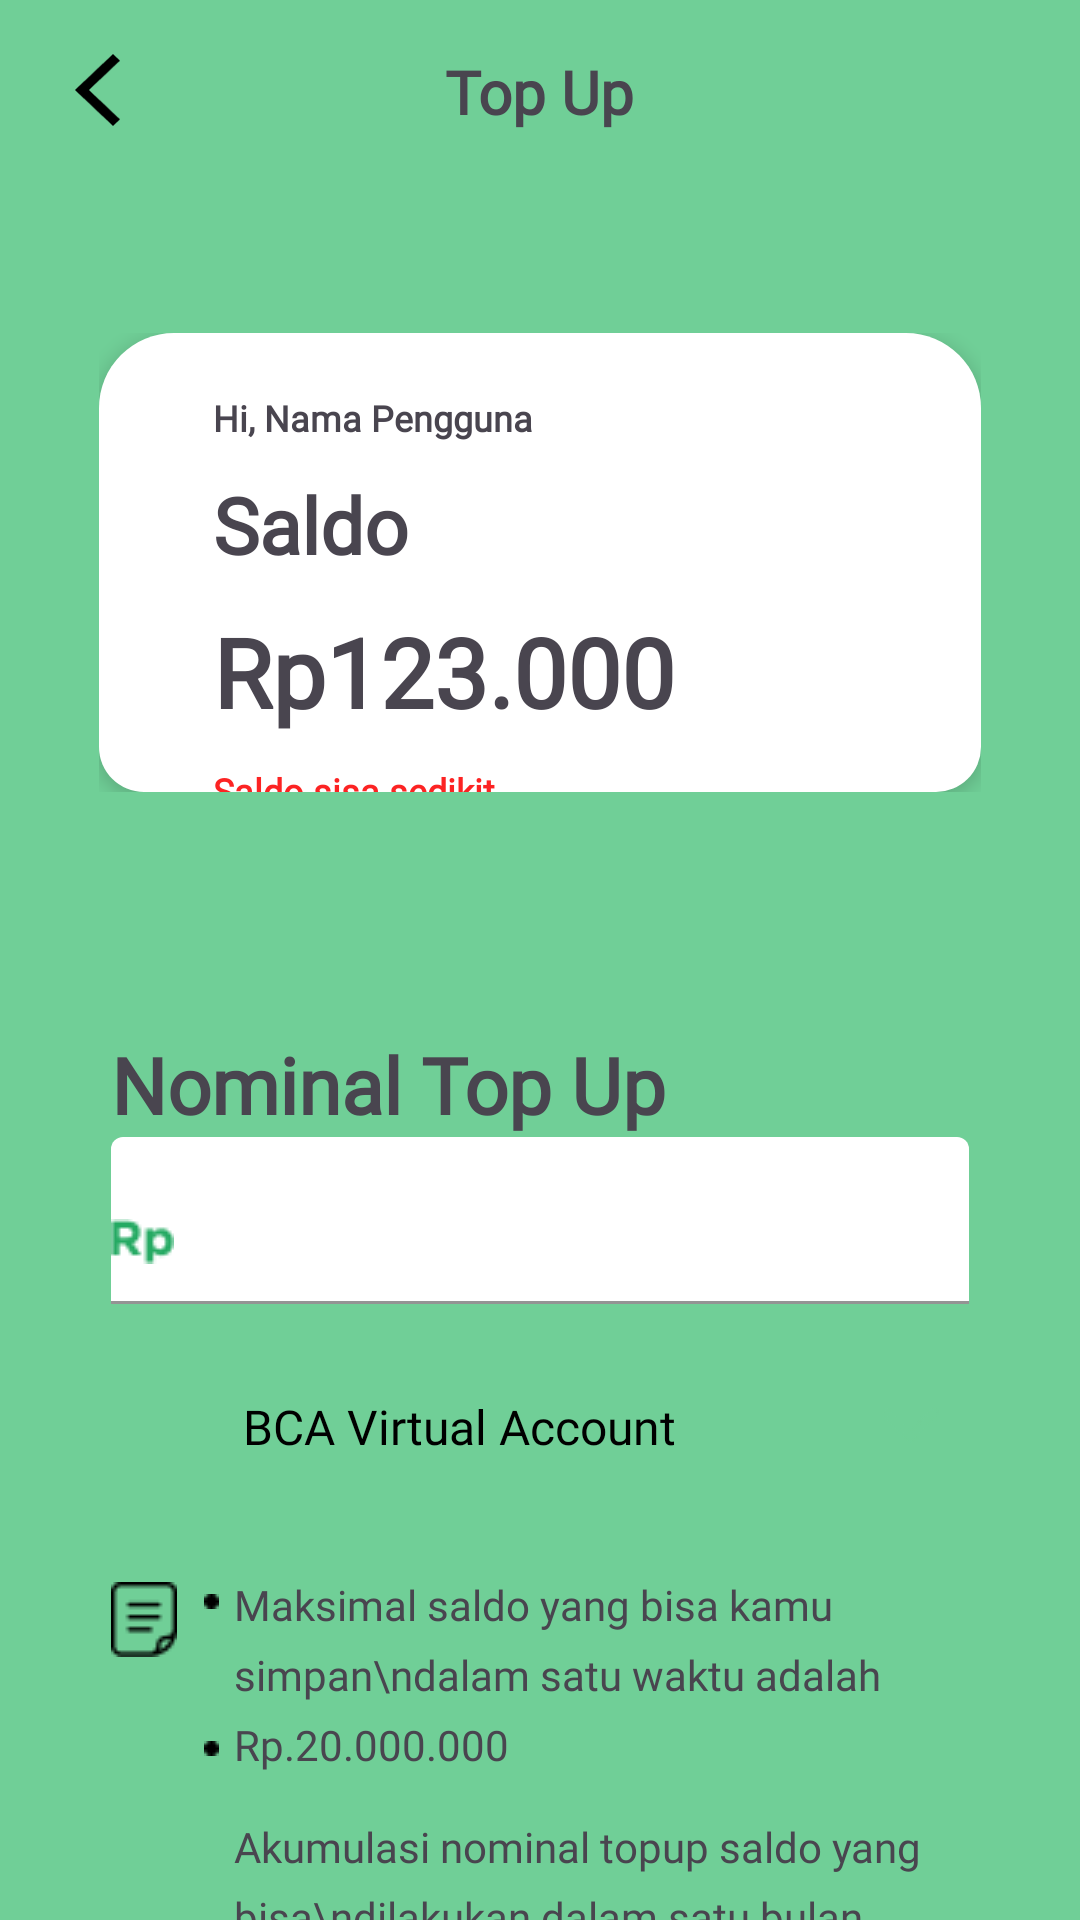

Produce the Android XML layout that renders to this screen, including the resource entries it uses.
<!-- AndroidManifest.xml: application theme Theme.RISFund -->
<!-- res/layout/activity_top_up.xml -->
<?xml version="1.0" encoding="utf-8"?>
<LinearLayout xmlns:android="http://schemas.android.com/apk/res/android"
    xmlns:app="http://schemas.android.com/apk/res-auto"
    xmlns:tools="http://schemas.android.com/tools"
    android:layout_width="match_parent"
    android:layout_height="match_parent"
    android:orientation="vertical"
    android:background="@color/primaryGreen"
    tools:context=".TopUpActivity"
    tools:ignore="HarcodedText">

    <RelativeLayout
        android:id="@+id/layoutTopUp1"
        android:layout_width="match_parent"
        android:layout_height="wrap_content"
        android:orientation="horizontal"
        android:layout_marginHorizontal="25dp">

        <ImageButton
            android:id="@+id/back"
            android:layout_width="15dp"
            android:layout_height="24dp"
            android:layout_alignParentLeft="true"
            android:layout_marginTop="18dp"
            android:background="@drawable/iconback" />
        
        <TextView
            android:layout_width="wrap_content"
            android:layout_height="wrap_content"
            android:layout_marginTop="34dp"
            android:layout_centerInParent="true"
            android:text="Top Up"
            android:textStyle="bold"
            android:textSize="20sp"/>
    </RelativeLayout>


    <RelativeLayout
        android:id="@+id/layoutTopUp"
        android:layout_width="match_parent"
        android:layout_height="wrap_content"
        android:layout_marginTop="50dp"
        android:layout_marginHorizontal="33dp"
        android:orientation="vertical">

        <LinearLayout
            android:layout_width="match_parent"
            android:layout_height="153dp"
            android:paddingTop="20dp"
            android:paddingHorizontal="38dp"
            android:background="@drawable/rectangle25_15"
            android:orientation="horizontal"
            android:elevation="4dp">

            <LinearLayout
                android:layout_width="wrap_content"
                android:layout_height="wrap_content"
                android:orientation="vertical">

                <TextView
                    android:id="@+id/usernameTopUpTextView"
                    android:layout_width="wrap_content"
                    android:layout_height="wrap_content"
                    android:text="Hi, Nama Pengguna"
                    android:textSize="12sp"
                    android:textStyle="bold"/>

                <TextView
                    android:layout_width="wrap_content"
                    android:layout_height="wrap_content"
                    android:layout_marginTop="10dp"
                    android:text="Saldo"
                    android:textSize="26sp"
                    android:textStyle="bold" />

                <TextView
                    android:id="@+id/balanceTopUpTextView"
                    android:layout_width="wrap_content"
                    android:layout_height="wrap_content"
                    android:layout_marginTop="10dp"
                    android:text="Rp123.000"
                    android:textSize="32sp"
                    android:textStyle="bold"/>

                <TextView
                    android:id="@+id/balanceNotifTopUpTextView"
                    android:layout_width="wrap_content"
                    android:layout_height="wrap_content"
                    android:layout_marginTop="10dp"
                    android:text="Saldo sisa sedikit"
                    android:textSize="12sp"
                    android:textStyle="bold"
                    android:textColor="@color/red"/>
            </LinearLayout>

        </LinearLayout>

    </RelativeLayout>

    <LinearLayout
        android:layout_width="match_parent"
        android:layout_height="600dp"
        android:layout_below="@id/layoutTopUp"
        android:paddingTop="37dp"
        android:paddingHorizontal="37dp"
        android:layout_marginTop="43dp"
        android:background="@drawable/rectangle25"
        android:orientation="vertical">

    <LinearLayout
        android:layout_width="match_parent"
        android:layout_height="wrap_content"
        android:orientation="vertical">

        <TextView
            android:id="@+id/NominalTopUpTextView"
            android:layout_width="wrap_content"
            android:layout_height="wrap_content"
            android:text="Nominal Top Up"
            android:textSize="26dp"
            android:textStyle="bold"/>

        <com.google.android.material.textfield.TextInputLayout
            style="@style/customInputLayout">

            <com.google.android.material.textfield.TextInputEditText
                style="@style/customEditText"
                android:drawableStart="@drawable/rp"
                android:drawablePadding="10dp"
                android:inputType="number"
                android:id="@+id/nominalEditText"/>
        </com.google.android.material.textfield.TextInputLayout>

        <LinearLayout
            android:id="@+id/btnChoosePayment"
            android:layout_width="match_parent"
            android:layout_height="wrap_content"
            android:layout_marginTop="20dp"
            android:orientation="horizontal">

            <ImageView
                android:id="@+id/iconBankImageView"
                android:layout_marginTop="3dp"
                android:layout_width="29dp"
                android:layout_height="36dp"
                android:src="@drawable/bcava"/>

            <com.google.android.material.textfield.TextInputLayout
                style="@style/customInputLayout"
                android:id="@+id/nameBankInputLayout"
                android:layout_width="match_parent"
                android:layout_height="wrap_content"
                android:layout_marginStart="15dp"
                android:textColorHint="@color/black"
                app:boxBackgroundColor="@color/white"
                app:endIconDrawable="@drawable/spinnericon"
                app:endIconTint="@color/primaryGreen"
                app:boxStrokeWidth="0dp"
                app:boxStrokeWidthFocused="0dp"
                app:boxStrokeColor="@color/white">

                <TextView
                    style="@style/customEditText"
                    android:id="@+id/nameBankEditText"
                    android:padding="10dp"
                    android:text="BCA Virtual Account"
                    android:textColor="@color/black"
                    android:fontFamily="@font/gotham_light"
                    android:drawableEnd="@drawable/spinnericon" />

            </com.google.android.material.textfield.TextInputLayout>

        </LinearLayout>

        <LinearLayout
            android:layout_width="match_parent"
            android:layout_height="wrap_content"
            android:layout_marginTop="29dp"
            android:orientation="horizontal">

            <ImageView
                android:layout_width="wrap_content"
                android:layout_height="wrap_content"
                android:layout_marginTop="2dp"
                android:src="@drawable/icon__note_"/>

            <LinearLayout
                android:layout_width="wrap_content"
                android:layout_height="wrap_content"
                android:layout_marginTop="6dp"
                android:layout_marginStart="9dp"
                android:layout_marginEnd="5dp"
                android:orientation="vertical">

                <ImageView
                    android:layout_width="wrap_content"
                    android:layout_height="wrap_content"
                    android:src="@drawable/ellipse_1"/>

                <ImageView
                    android:layout_width="wrap_content"
                    android:layout_height="wrap_content"
                    android:layout_marginTop="44dp"
                    android:src="@drawable/ellipse_1"/>

            </LinearLayout>

            <LinearLayout
                android:layout_width="wrap_content"
                android:layout_height="wrap_content"
                android:orientation="vertical">

                <TextView
                    android:id="@+id/catatan1TextView"
                    android:layout_width="wrap_content"
                    android:layout_height="wrap_content"
                    android:text="Maksimal saldo yang bisa kamu simpan\ndalam satu waktu adalah Rp.20.000.000"
                    android:textSize="14sp"
                    android:fontFamily="@font/gotham_book"
                    android:lineSpacingExtra="7sp"
                    />

                <TextView
                    android:id="@+id/catatan2Textview"
                    android:layout_width="wrap_content"
                    android:layout_height="wrap_content"
                    android:layout_marginTop="15dp"
                    android:text="Akumulasi nominal topup saldo yang bisa\ndilakukan dalam satu bulan maksimal\nRp.40.000.000"
                    android:textSize="14sp"
                    android:lineSpacingExtra="7sp"
                    />

            </LinearLayout>

        </LinearLayout>

    </LinearLayout>


        <Button
            android:id="@+id/TopupButton"
            style="@style/customButtonGreen"
            android:layout_below="@+id/catatan2Textview"
            android:layout_marginTop="70dp"
            android:elevation="5dp"
            android:text="Isi Saldo" />

    </LinearLayout>

</LinearLayout>
<!-- resources referenced by this layout -->
<resources>
  <color name="black">#FF000000</color>
  <color name="primaryGreen">#70CF97</color>
  <color name="red">#FC2323</color>
  <color name="white">#FFFFFFFF</color>
  <!-- drawable ellipse_1: png bitmap (drawable, 160 bytes) -->
  <!-- drawable icon__note_: png bitmap (drawable, 394 bytes) -->
  <!-- drawable iconback: png bitmap (drawable, 461 bytes) -->
  <!-- drawable rectangle25_15 (drawable) -->
  <?xml version="1.0" encoding="utf-8"?>
  <shape xmlns:android="http://schemas.android.com/apk/res/android"
      android:shape="rectangle">
      <corners android:topLeftRadius="25dp"
          android:topRightRadius="25dp"
          android:bottomLeftRadius="15dp"
          android:bottomRightRadius="15dp"/>
      <solid android:color="@color/white"/>
  </shape>
  <!-- drawable rp: png bitmap (drawable, 585 bytes) -->
  <!-- drawable spinnericon: png bitmap (drawable, 351 bytes) -->
  <style name="customButtonGreen">
          <item name="android:layout_width">match_parent</item>
          <item name="android:layout_height">54dp</item>
          <item name="cornerRadius">15dp</item>
          <item name="android:backgroundTint">@color/secondaryGreen</item>
          <item name="android:textSize">20sp</item>
          <item name="android:textStyle">bold</item>
          <item name="android:textColor">@color/white</item>
      </style>
  <style name="customEditText">
          <item name="android:layout_width">match_parent</item>
          <item name="android:layout_height">wrap_content</item>
          <item name="android:paddingStart">0dp</item>
          <item name="android:textSize">16sp</item>
      </style>
  <style name="customInputLayout" parent="Widget.MaterialComponents.TextInputLayout.FilledBox">
          <item name="android:layout_width">match_parent</item>
          <item name="android:layout_height">wrap_content</item>
          <item name="boxBackgroundColor">@color/white</item>
          <item name="boxStrokeColor">@color/secondaryGreen</item>
      </style>
  <style name="Theme.RISFund" parent="Theme.Material3.DayNight.NoActionBar">
          
          <item name="colorPrimary">@color/primaryGreen</item>
          <item name="colorPrimaryVariant">@color/purple_700</item>
          <item name="colorOnPrimary">@color/white</item>
          
          <item name="colorSecondary">@color/teal_200</item>
          <item name="colorSecondaryVariant">@color/teal_700</item>
          <item name="colorOnSecondary">@color/black</item>
          
          <item name="android:statusBarColor">@color/secondaryGreen</item>
          
          
          <item name="android:textAllCaps">false</item>
          <item name="fontFamily">@font/gotham_medium</item>
      </style>
  <color name="secondaryGreen">#25AA63</color>
  <color name="purple_700">#FF3700B3</color>
  <color name="teal_200">#FF03DAC5</color>
  <color name="teal_700">#FF018786</color>
</resources>
